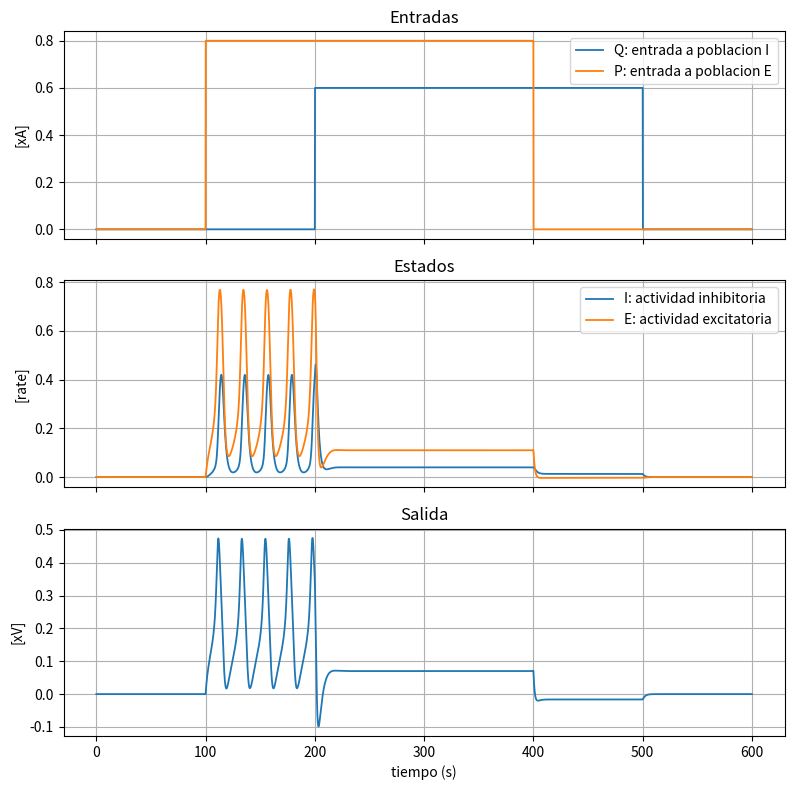

Python code for this plot:
# =============================================================================
#  MODELO DE WILSON-COWAN
#  Traduccion fiel del simulador de MATLAB: documentos/simulador_wilson_cowan.m
# =============================================================================
#
#  Que es: un modelo de dos poblaciones de neuronas que se influyen entre si.
#    - E = poblacion EXCITATORIA (empuja la actividad hacia arriba)
#    - I = poblacion INHIBITORIA (frena la actividad)
#  La interaccion entre las dos puede producir oscilaciones sostenidas
#  (un "ciclo limite"), parecidas a un ritmo cerebral.
#
#  El sistema son dos ecuaciones diferenciales (una para I y otra para E).
#  El estado del sistema en cada instante es el par X = [I, E]:
#
#    dI/dt = (1/ti) * ( -I + S_i(wIE*E - wII*I + Q(t) - thetai) - ki )
#    dE/dt = (1/te) * ( -E + S_e(wEE*E - wEI*I + P(t) - thetae) - ke )
#
#  donde:
#    - S(u) = 1/(1+exp(-a*u)) es la "sigmoidea" (curva en forma de S que
#      convierte la entrada total de una poblacion en su tasa de disparo).
#    - ke, ki son constantes que se restan para que el reposo (E=I=0) sea
#      un punto de equilibrio cuando no hay entrada externa.
#    - P(t) y Q(t) son las ENTRADAS EXTERNAS (la "fuerza" que se le inyecta
#      al sistema desde afuera) a las poblaciones E e I respectivamente.
#
#  La salida que nos interesa es el "potencial":  y(t) = E(t) - I(t).
# =============================================================================

from __future__ import annotations

from dataclasses import dataclass
from pathlib import Path
from typing import Callable

import numpy as np
from scipy.integrate import solve_ivp
from scipy.special import expit


# =============================================================================
#  SECCION 1: PARAMETROS DEL SISTEMA
# =============================================================================
# De donde salen: son exactamente los valores del simulador de MATLAB.
# Estan elegidos para que el sistema genere oscilaciones sostenidas
# (ciclo limite). Si los cambias, cambia el comportamiento del modelo.

@dataclass
class WilsonCowanParams:
    # --- Constantes de tiempo [s]: que tan rapido reacciona cada poblacion.
    #     Mas grande = mas lenta.
    te: float = 1.0   # poblacion excitatoria
    ti: float = 2.0   # poblacion inhibitoria

    # --- Pesos sinapticos: cuanto influye cada poblacion sobre cada otra.
    wEE: float = 6.4  # E sobre si misma (autoexcitacion)
    wEI: float = 4.8  # I sobre E (cuanto la frena I)
    wIE: float = 6.0  # E sobre I (cuanto la activa E)
    wII: float = 1.2  # I sobre si misma (autoinhibicion)

    # --- Ganancia de las sigmoideas: que tan "abrupta" es la curva en S.
    ae: float = 1.2   # de la poblacion excitatoria
    ai: float = 1.0   # de la poblacion inhibitoria

    # --- Umbrales de las sigmoideas: a partir de que entrada la poblacion
    #     empieza a dispararse con fuerza.
    thetae: float = 2.8  # de la poblacion excitatoria
    thetai: float = 4.0  # de la poblacion inhibitoria

    @property
    def ke(self) -> float:
        # Offset de la sigmoidea excitatoria. Es el valor de la sigmoidea
        # en reposo (entrada total = 0). Se resta para que, sin estimulo,
        # E=0 sea un equilibrio (que el sistema "duerma" en cero).
        return 1.0 / (1.0 + np.exp(self.ae * self.thetae))

    @property
    def ki(self) -> float:
        # Lo mismo que ke, pero para la poblacion inhibitoria.
        return 1.0 / (1.0 + np.exp(self.ai * self.thetai))


# La funcion sigmoidea: convierte la entrada total "u" de una poblacion en
# una tasa de disparo entre 0 y 1. El umbral NO entra aca: viene ya restado
# dentro de "u" (igual que en el MATLAB). Usamos expit (= 1/(1+exp(-x)))
# porque es la misma formula pero numericamente estable (no se desborda).
def sigmoid(u: np.ndarray | float, a: float) -> np.ndarray | float:
    return expit(a * u)


# =============================================================================
#  SECCION 2: SEÑALES DE ENTRADA / "FUERZA" EXTERNA  P(t) y Q(t)
# =============================================================================
# Que son: el estimulo externo que se le inyecta al sistema desde afuera.
#   - P(t) entra a la poblacion E.
#   - Q(t) entra a la poblacion I.
# Como se obtienen: en el MATLAB son pulsos cuadrados (la señal vale una
#   amplitud constante durante una ventana de tiempo, y 0 fuera de ella).
# Donde se usan: dentro de la funcion derivada (rhs), sumados a la entrada
#   total de cada poblacion. Sin estimulo el sistema queda quieto en reposo;
#   al prender el pulso, arranca a oscilar.

# Fabrica un pulso cuadrado: vale "amplitude" entre t_on y t_off, 0 si no.
# En el MATLAB los valores son:  P = box_pulse(0.8, 100, 400)
#                                Q = box_pulse(0.6, 200, 500)
def box_pulse(amplitude: float, t_on: float, t_off: float) -> Callable[[float], float]:
    def f(t: float) -> float:
        return amplitude if (t_on <= t < t_off) else 0.0
    return f


# Entrada nula: para cuando no se quiere aplicar ningun estimulo externo.
def zero_input(t: float) -> float:
    return 0.0


# =============================================================================
#  ENTRADAS QUE VARIAN EN EL TIEMPO (excitacion persistente)
# =============================================================================
# Por que: un pulso cuadrado es casi "DC" (constante mientras esta prendido) y
# excita el sistema de forma pobre -> lo lleva por un rango limitado de estados.
# Entradas que VARIAN en el tiempo (senoides, multiseno, chirp) recorren mas
# estados -> el problema inverso queda mejor condicionado y los parametros se
# identifican con mas precision (excitacion persistente, Ljung). El simulador
# de MATLAB ya soporta esto: pre-genera P,Q en una grilla y las interpola.
#
# Todas estan GATEADAS a una ventana [t_on, t_off) (0 fuera) y por defecto llevan
# un offset = amplitude para que la senal quede >= 0 (estimulo no negativo, como
# en la actuacion optogenetica). Pasar offset explicito para cambiarlo.

# Senoide de una frecuencia: offset + amplitude*sin(2*pi*freq*(t - t_on)).
def sine_pulse(amplitude: float, freq: float, t_on: float, t_off: float,
               offset: float | None = None) -> Callable[[float], float]:
    off = amplitude if offset is None else offset
    def f(t: float) -> float:
        if t_on <= t < t_off:
            return off + amplitude * np.sin(2.0 * np.pi * freq * (t - t_on))
        return 0.0
    return f


# Multiseno: suma de senoides de varias frecuencias (excitacion mas rica).
# La amplitud total se reparte entre las frecuencias.
def multisine_pulse(amplitude: float, freqs, t_on: float, t_off: float,
                    offset: float | None = None) -> Callable[[float], float]:
    freqs = list(freqs)
    a = amplitude / len(freqs)
    off = amplitude if offset is None else offset
    def f(t: float) -> float:
        if t_on <= t < t_off:
            return off + sum(a * np.sin(2.0 * np.pi * fr * (t - t_on)) for fr in freqs)
        return 0.0
    return f


# Chirp: barrido lineal de frecuencia f0 -> f1 dentro de la ventana. Excita un
# rango continuo de frecuencias (muy bueno para identificabilidad).
def chirp_pulse(amplitude: float, f0: float, f1: float, t_on: float, t_off: float,
                offset: float | None = None) -> Callable[[float], float]:
    off = amplitude if offset is None else offset
    dur = max(t_off - t_on, 1e-9)
    k = (f1 - f0) / dur
    def f(t: float) -> float:
        if t_on <= t < t_off:
            tau = t - t_on
            phase = 2.0 * np.pi * (f0 * tau + 0.5 * k * tau * tau)
            return off + amplitude * np.sin(phase)
        return 0.0
    return f


# =============================================================================
#  ENTRADAS TIPO PULSO / ESCALON  (on-off, realizables con optogenetica)
# =============================================================================
# Por que estas y no senoides: para IDENTIFICAR un sistema no lineal lo que mas
# importa es recorrer muchas AMPLITUDES (la sigmoidea responde distinto en cada
# punto de operacion) ademas de muchas frecuencias. Las senoides (seno, multiseno,
# chirp) varian poco la amplitud y NO son on/off, asi que no son realizables con
# estimulacion optogenetica (que solo prende/apaga). Estas entradas si: son todas
# >= 0 y conmutan, y barren amplitud y/o frecuencia mucho mejor.
#
# Todas estan GATEADAS a una ventana [t_on, t_off) (0 fuera) y son >= 0.
#
# DETALLE IMPORTANTE de implementacion: el integrador (solve_ivp) llama a la
# entrada en tiempos salteados y repetidos, no en orden. Por eso las entradas
# aleatorias PRE-CALCULAN su "agenda" (cuando cambian y a que valor) a partir de
# la semilla, y la funcion f(t) solo CONSULTA en que tramo cae t. Asi f(t) es una
# funcion pura del tiempo (mismo t -> mismo valor siempre), reproducible con seed.
#
# NOTA sobre las frecuencias: van en las MISMAS unidades de tiempo que la
# simulacion (segundos aca; t hasta ~600, te=1, ti=2). No son los Hz biologicos
# (gamma ~40 Hz, theta ~6 Hz): a esa velocidad el sistema ni responde. Lo que se
# conserva es la RELACION entre frecuencias (gamma/theta ~6:1) y que caigan en la
# banda en la que el sistema reacciona (~0.005-0.05 en estas unidades).

# --- APRBS: escalones de amplitud Y duracion aleatorias. El "caballo de batalla"
#     para identificacion no lineal: cubre amplitud x frecuencia. En cada tramo
#     elige una duracion al azar en [dwell_min, dwell_max] y una amplitud al azar
#     en [0, amplitude].
def aprbs_pulse(amplitude: float, t_on: float, t_off: float,
                dwell_min: float, dwell_max: float, seed: int = 0,
                amp_min: float = 0.0) -> Callable[[float], float]:
    # amp_min: piso de amplitud. Con 0.0 cada tramo puede caer cerca de cero (la
    # excitacion se "apaga" seguido). Subirlo mantiene la señal viva (mejor para
    # identificar) sin perder el barrido de amplitudes hasta `amplitude`.
    rng = np.random.default_rng(seed)
    bordes = [t_on]          # tiempos donde cambia el escalon
    valores: list[float] = []  # amplitud de cada tramo
    t = t_on
    while t < t_off:
        t = t + rng.uniform(dwell_min, dwell_max)
        bordes.append(min(t, t_off))
        valores.append(rng.uniform(amp_min, amplitude))
    bordes_a = np.asarray(bordes)
    valores_a = np.asarray(valores)

    def f(t: float) -> float:
        if t_on <= t < t_off:
            # indice del ultimo borde <= t  ->  en que tramo cae t.
            i = int(np.searchsorted(bordes_a, t, side="right")) - 1
            i = min(max(i, 0), len(valores_a) - 1)
            return float(valores_a[i])
        return 0.0
    return f


# --- Theta-gated gamma: rafagas de pulsos rapidos (gamma) cuya intensidad la
#     modula una envolvente lenta (theta). Es el REGIMEN PROPIO del proyecto (lo
#     que el controlador induce). El tren gamma da el on/off; la envolvente theta
#     (en [0,1]) sube y baja la amplitud de las rafagas.
def theta_gamma_pulse(amplitude: float, f_gamma: float, f_theta: float,
                      t_on: float, t_off: float, duty: float = 0.5) -> Callable[[float], float]:
    def f(t: float) -> float:
        if t_on <= t < t_off:
            tau = t - t_on
            env = 0.5 * (1.0 + np.sin(2.0 * np.pi * f_theta * tau))  # envolvente theta en [0,1]
            fase = (f_gamma * tau) % 1.0                              # fase del tren gamma
            gamma_on = 1.0 if fase < duty else 0.0                    # pulso gamma prendido/apagado
            return amplitude * env * gamma_on
        return 0.0
    return f


# --- Onda cuadrada / tren de pulsos: prende/apaga periodico. 'duty' = fraccion
#     del periodo que esta prendido. Estandar en DBS y optogenetica.
def square_wave_pulse(amplitude: float, freq: float, t_on: float, t_off: float,
                      duty: float = 0.5) -> Callable[[float], float]:
    def f(t: float) -> float:
        if t_on <= t < t_off:
            fase = (freq * (t - t_on)) % 1.0
            return amplitude if fase < duty else 0.0
        return 0.0
    return f


# --- PRBS: secuencia binaria pseudo-aleatoria. Cada 'bit_period' el valor es 0 o
#     'amplitude' al azar. Banda ancha, clasico de identificacion (Ljung). Binario
#     puro = optogenetica directa. Limitacion: una sola amplitud (no barre el eje
#     amplitud como APRBS), por eso suele ir como complemento.
def prbs_pulse(amplitude: float, t_on: float, t_off: float,
               bit_period: float, seed: int = 0) -> Callable[[float], float]:
    rng = np.random.default_rng(seed)
    n_bits = max(int(np.ceil((t_off - t_on) / bit_period)), 1)
    bits = rng.integers(0, 2, size=n_bits)   # 0 o 1 en cada bit

    def f(t: float) -> float:
        if t_on <= t < t_off:
            i = min(int((t - t_on) // bit_period), len(bits) - 1)
            return amplitude * float(bits[i])
        return 0.0
    return f


# --- Tren de Poisson: pulsos cortos (ancho 'pulse_width') en tiempos aleatorios,
#     con 'rate' eventos por unidad de tiempo (inter-arribos exponenciales).
#     Naturalista: imita la estadistica de disparos neuronales reales.
def poisson_pulse(amplitude: float, rate: float, t_on: float, t_off: float,
                  pulse_width: float, seed: int = 0) -> Callable[[float], float]:
    rng = np.random.default_rng(seed)
    tiempos = []             # instantes en que ocurre cada evento
    t = t_on
    while True:
        t = t + rng.exponential(1.0 / rate)
        if t >= t_off:
            break
        tiempos.append(t)
    tiempos_a = np.asarray(tiempos)

    def f(t: float) -> float:
        if t_on <= t < t_off and tiempos_a.size:
            # ultimo evento <= t; si t cae dentro de su ancho de pulso -> prendido.
            i = int(np.searchsorted(tiempos_a, t, side="right")) - 1
            if i >= 0 and (t - tiempos_a[i]) < pulse_width:
                return amplitude
        return 0.0
    return f


# =============================================================================
#  CLASE PRINCIPAL: junta los parametros + las entradas + la derivada + la
#  integracion en un solo objeto facil de usar.
# =============================================================================
class WilsonCowan:
    # Al crear el modelo se le pasan:
    #   - params: los parametros (Seccion 1). Si no, usa los del MATLAB.
    #   - P, Q: las funciones de entrada externa (Seccion 2). Por defecto 0.
    def __init__(
        self,
        params: WilsonCowanParams | None = None,
        P: Callable[[float], float] = zero_input,
        Q: Callable[[float], float] = zero_input,
    ) -> None:
        self.params = params or WilsonCowanParams()
        self.P = P
        self.Q = Q

    # =========================================================================
    #  SECCION 3: FUNCION DERIVADA (el "corazon" del modelo)
    # =========================================================================
    # Dada la situacion actual (tiempo t y estado [I, E]), devuelve la
    # VELOCIDAD de cambio del estado: [dI/dt, dE/dt]. El integrador la llama
    # muchisimas veces para ir avanzando la solucion paso a paso.
    def rhs(self, t: float, state: np.ndarray) -> list[float]:
        p = self.params
        I, E = state  # desarmamos el estado en sus dos componentes

        # Entrada total que recibe cada poblacion en este instante:
        #   suma de las influencias internas + el estimulo externo - el umbral.
        u_i = p.wIE * E - p.wII * I + self.Q(t) - p.thetai  # entrada a I
        u_e = p.wEE * E - p.wEI * I + self.P(t) - p.thetae  # entrada a E

        # Cada ecuacion: la poblacion tiende a relajarse (-I, -E) y al mismo
        # tiempo es empujada por su sigmoidea (menos el offset de reposo).
        # Todo escalado por 1/constante_de_tiempo.
        dI = (1.0 / p.ti) * (-I + sigmoid(u_i, p.ai) - p.ki)
        dE = (1.0 / p.te) * (-E + sigmoid(u_e, p.ae) - p.ke)
        return [dI, dE]

    # =========================================================================
    #  SECCION 4: INTEGRACION NUMERICA (resolver las ecuaciones en el tiempo)
    # =========================================================================
    # Avanza el sistema desde t_inicial hasta t_final partiendo de [I0, E0].
    # Equivale al ode45 del MATLAB: usa Runge-Kutta 4-5 de paso adaptativo.
    def simulate(
        self,
        I0: float = 0.0,                       # condicion inicial de I
        E0: float = 0.0,                       # condicion inicial de E
        t_span: tuple[float, float] = (0.0, 600.0),  # (t_inicial, t_final)
        t_eval: np.ndarray | None = None,      # tiempos donde devolver la sol.
        rel_tol: float = 1e-3,                 # tolerancia relativa (como MATLAB)
        abs_tol: float = 1e-6,                 # tolerancia absoluta (como MATLAB)
        method: str = "RK45",                  # RK45 ≈ ode45
    ) -> dict[str, np.ndarray]:
        # solve_ivp hace todo el trabajo pesado: llama a rhs muchas veces y
        # va construyendo la trayectoria. Si t_eval es None, devuelve los
        # puntos que el propio integrador elige (paso adaptativo, como ode45).
        sol = solve_ivp(
            fun=self.rhs,
            t_span=t_span,
            y0=[I0, E0],
            method=method,
            t_eval=t_eval,
            rtol=rel_tol,
            atol=abs_tol,
        )

        # Separamos los resultados en variables con nombre claro.
        t = sol.t
        I = sol.y[0]  # tasa de la poblacion inhibitoria a lo largo del tiempo
        E = sol.y[1]  # tasa de la poblacion excitatoria a lo largo del tiempo

        # Reconstruimos las entradas externas en esos mismos tiempos (para
        # poder graficarlas despues).
        P = np.array([self.P(ti) for ti in t])
        Q = np.array([self.Q(ti) for ti in t])

        # Devolvemos todo en un diccionario. 'y' = E - I es la salida final.
        return {
            "t": t,
            "I": I,
            "E": E,
            "y": E - I,
            "P": P,
            "Q": Q,
        }


# =============================================================================
#  SECCION 5: VISUALIZACION (generar y guardar los graficos)
# =============================================================================
# Toma el resultado de simulate() y arma una figura de 3 paneles, igual que
# el MATLAB:
#   1) las entradas externas P y Q
#   2) los estados I y E
#   3) la salida y = E - I
# Donde se guarda: en la ruta "save_path". Por defecto en
#   results/figures/simulacion_wilson_cowan.png  (relativo a la raiz del repo).
# Si show=True ademas la muestra en pantalla.
def plot_results(
    sol: dict[str, np.ndarray],
    save_path: str | Path | None = "results/figures/simulacion_wilson_cowan.png",
    show: bool = False,
):
    # Importamos matplotlib aca adentro para no exigirlo si solo se simula.
    import matplotlib.pyplot as plt

    t = sol["t"]

    # 3 paneles, uno arriba del otro, compartiendo el eje del tiempo.
    fig, axes = plt.subplots(3, 1, figsize=(8, 8), sharex=True)

    # Panel 1: entradas externas (la "fuerza" aplicada al sistema).
    axes[0].plot(t, sol["Q"], label="Q: entrada a poblacion I", linewidth=1.3)
    axes[0].plot(t, sol["P"], label="P: entrada a poblacion E", linewidth=1.3)
    axes[0].set_ylabel("[xA]")
    axes[0].set_title("Entradas")
    axes[0].legend(loc="upper right")
    axes[0].grid(True)

    # Panel 2: estados (la actividad de cada poblacion en el tiempo).
    axes[1].plot(t, sol["I"], label="I: actividad inhibitoria", linewidth=1.3)
    axes[1].plot(t, sol["E"], label="E: actividad excitatoria", linewidth=1.3)
    axes[1].set_ylabel("[rate]")
    axes[1].set_title("Estados")
    axes[1].legend()
    axes[1].grid(True)

    # Panel 3: salida y = E - I (el "potencial" que observamos).
    axes[2].plot(t, sol["y"], linewidth=1.3)
    axes[2].set_ylabel("[xV]")
    axes[2].set_xlabel("tiempo (s)")
    axes[2].set_title("Salida")
    axes[2].grid(True)

    fig.tight_layout()

    # Guardado: creamos la carpeta destino si no existe y escribimos el PNG.
    if save_path is not None:
        save_path = Path(save_path)
        save_path.parent.mkdir(parents=True, exist_ok=True)
        fig.savefig(save_path, dpi=150)

    if show:
        plt.show()

    return fig


# =============================================================================
#  EJECUCION DIRECTA: si corres este archivo (python -m src.wilson_cowan.model)
#  reproduce la simulacion completa del MATLAB y guarda el grafico.
# =============================================================================
if __name__ == "__main__":
    # Mismos parametros, entradas y condiciones iniciales que el simulador.
    modelo = WilsonCowan(
        params=WilsonCowanParams(),
        P=box_pulse(0.8, 100.0, 400.0),
        Q=box_pulse(0.6, 200.0, 500.0),
    )

    # Integramos de 0 a 600 s, muestreando en una grilla uniforme para graficar.
    resultado = modelo.simulate(
        I0=0.0,
        E0=0.0,
        t_span=(0.0, 600.0),
        t_eval=np.linspace(0.0, 600.0, 6000),
    )

    # Generamos y guardamos la figura de 3 paneles.
    plot_results(resultado)
    print("Listo. Grafico guardado en results/figures/simulacion_wilson_cowan.png")
